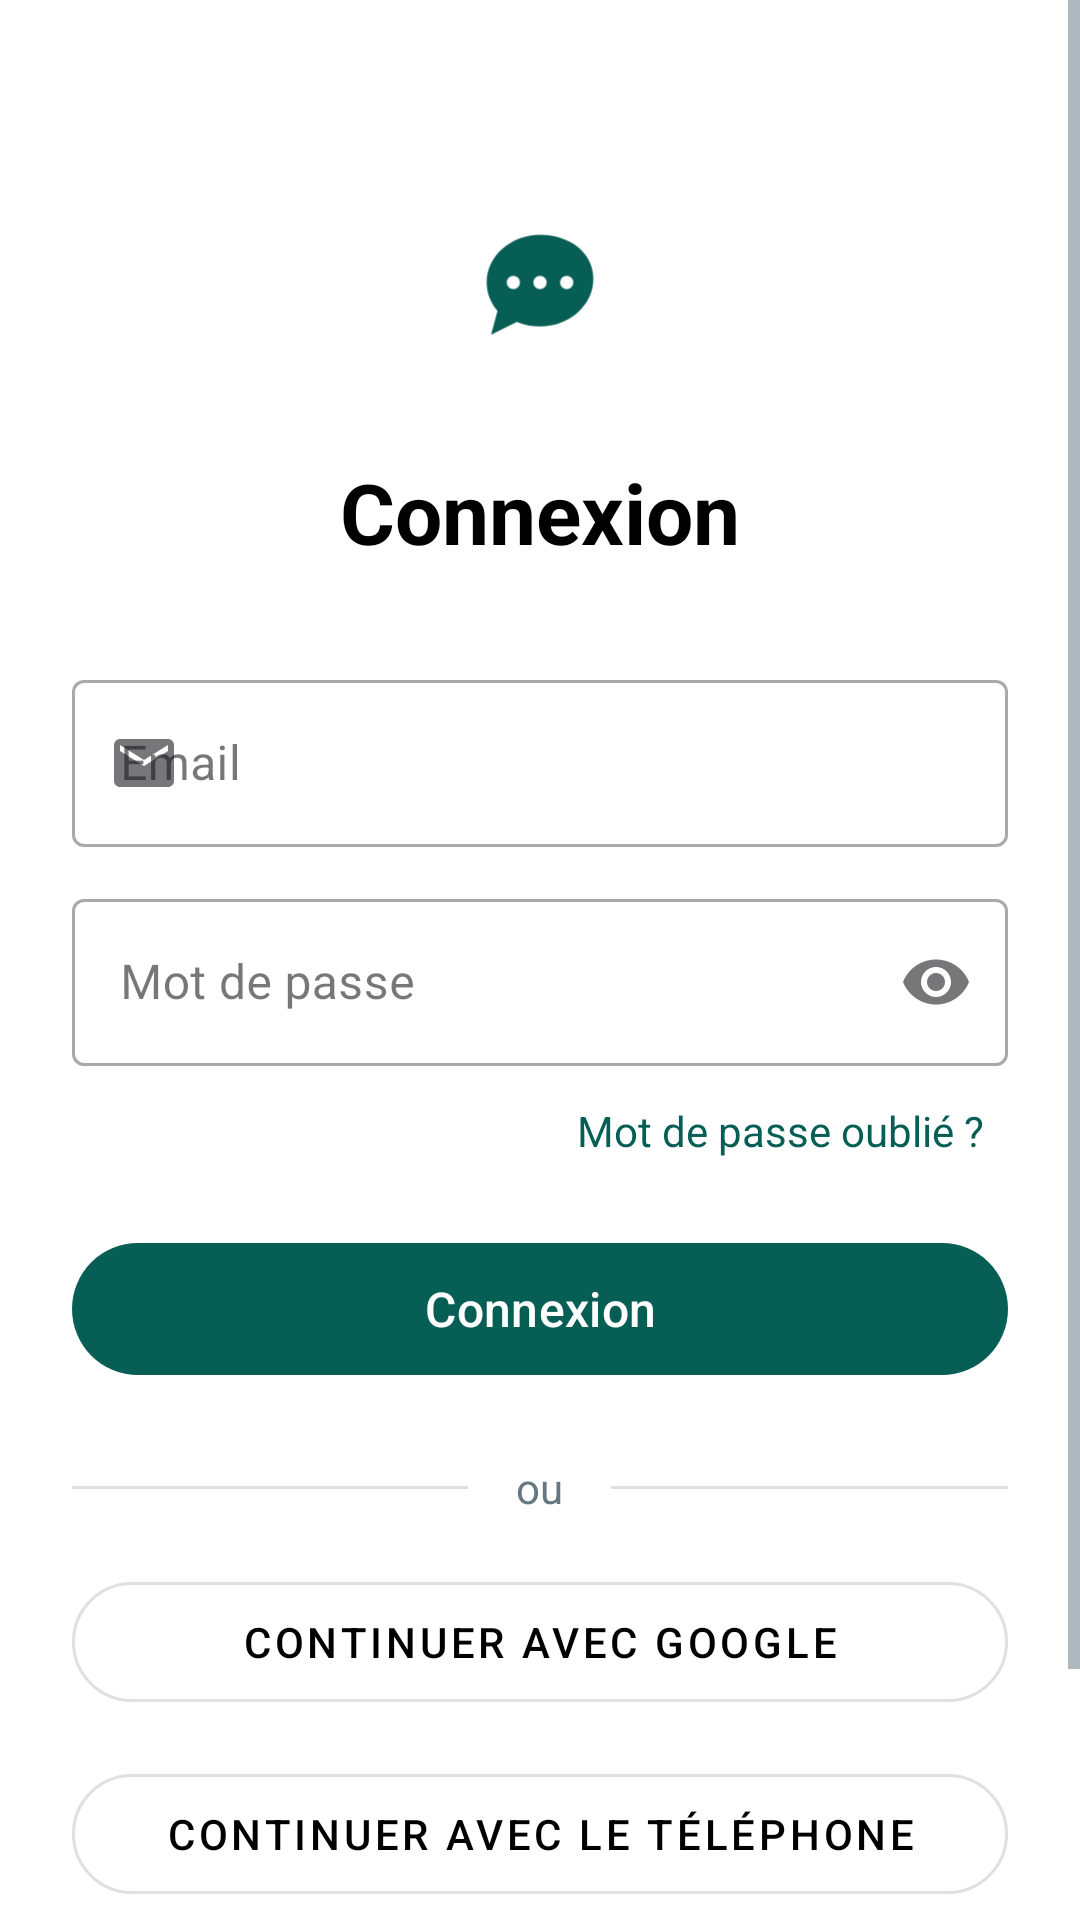

Reconstruct the res/layout file that produces this screen, plus the resources it refers to.
<!-- AndroidManifest.xml: activity theme Theme.NexTalk.Auth -->
<!-- res/layout/activity_login.xml -->
<?xml version="1.0" encoding="utf-8"?>
<ScrollView xmlns:android="http://schemas.android.com/apk/res/android"
    xmlns:app="http://schemas.android.com/apk/res-auto"
    android:layout_width="match_parent"
    android:layout_height="match_parent"
    android:background="?android:attr/colorBackground"
    android:fillViewport="true">

    <androidx.constraintlayout.widget.ConstraintLayout
        android:layout_width="match_parent"
        android:layout_height="wrap_content"
        android:padding="24dp">

        <ImageView
            android:id="@+id/ivLogo"
            android:layout_width="80dp"
            android:layout_height="80dp"
            android:layout_marginTop="32dp"
            android:contentDescription="@string/app_name"
            android:src="@drawable/ic_logo"
            app:layout_constraintEnd_toEndOf="parent"
            app:layout_constraintStart_toStartOf="parent"
            app:layout_constraintTop_toTopOf="parent" />

        <TextView
            android:id="@+id/tvWelcome"
            android:layout_width="wrap_content"
            android:layout_height="wrap_content"
            android:layout_marginTop="16dp"
            android:text="@string/login"
            android:textColor="?android:attr/textColorPrimary"
            android:textSize="28sp"
            android:textStyle="bold"
            app:layout_constraintEnd_toEndOf="parent"
            app:layout_constraintStart_toStartOf="parent"
            app:layout_constraintTop_toBottomOf="@+id/ivLogo" />

        <com.google.android.material.textfield.TextInputLayout
            android:id="@+id/tilEmail"
            style="@style/Widget.MaterialComponents.TextInputLayout.OutlinedBox"
            android:layout_width="0dp"
            android:layout_height="wrap_content"
            android:layout_marginTop="32dp"
            android:hint="@string/email"
            app:layout_constraintEnd_toEndOf="parent"
            app:layout_constraintStart_toStartOf="parent"
            app:layout_constraintTop_toBottomOf="@+id/tvWelcome"
            app:startIconDrawable="@drawable/ic_email">

            <com.google.android.material.textfield.TextInputEditText
                android:id="@+id/etEmail"
                android:layout_width="match_parent"
                android:layout_height="wrap_content"
                android:inputType="textEmailAddress"
                android:maxLines="1" />
        </com.google.android.material.textfield.TextInputLayout>

        <com.google.android.material.textfield.TextInputLayout
            android:id="@+id/tilPassword"
            style="@style/Widget.MaterialComponents.TextInputLayout.OutlinedBox"
            android:layout_width="0dp"
            android:layout_height="wrap_content"
            android:layout_marginTop="12dp"
            android:hint="@string/password"
            app:endIconMode="password_toggle"
            app:layout_constraintEnd_toEndOf="parent"
            app:layout_constraintStart_toStartOf="parent"
            app:layout_constraintTop_toBottomOf="@+id/tilEmail"
            app:startIconDrawable="@drawable/ic_lock">

            <com.google.android.material.textfield.TextInputEditText
                android:id="@+id/etPassword"
                android:layout_width="match_parent"
                android:layout_height="wrap_content"
                android:inputType="textPassword"
                android:maxLines="1" />
        </com.google.android.material.textfield.TextInputLayout>

        <TextView
            android:id="@+id/tvForgotPassword"
            android:layout_width="wrap_content"
            android:layout_height="wrap_content"
            android:layout_marginTop="4dp"
            android:padding="8dp"
            android:text="@string/forgot_password"
            android:textColor="@color/colorPrimary"
            app:layout_constraintEnd_toEndOf="parent"
            app:layout_constraintTop_toBottomOf="@+id/tilPassword" />

        <com.google.android.material.button.MaterialButton
            android:id="@+id/btnLogin"
            android:layout_width="0dp"
            android:layout_height="52dp"
            android:layout_marginTop="16dp"
            android:text="@string/login"
            android:textColor="@android:color/white"
            android:textSize="16sp"
            app:backgroundTint="@color/colorPrimary"
            app:cornerRadius="26dp"
            app:layout_constraintEnd_toEndOf="parent"
            app:layout_constraintStart_toStartOf="parent"
            app:layout_constraintTop_toBottomOf="@+id/tvForgotPassword" />

        <ProgressBar
            android:id="@+id/progressBar"
            android:layout_width="wrap_content"
            android:layout_height="wrap_content"
            android:visibility="gone"
            app:layout_constraintBottom_toBottomOf="@+id/btnLogin"
            app:layout_constraintEnd_toEndOf="@+id/btnLogin"
            app:layout_constraintStart_toStartOf="@+id/btnLogin"
            app:layout_constraintTop_toTopOf="@+id/btnLogin" />

        
        <LinearLayout
            android:id="@+id/layoutOr"
            android:layout_width="0dp"
            android:layout_height="wrap_content"
            android:layout_marginTop="24dp"
            android:gravity="center"
            android:orientation="horizontal"
            app:layout_constraintEnd_toEndOf="parent"
            app:layout_constraintStart_toStartOf="parent"
            app:layout_constraintTop_toBottomOf="@+id/btnLogin">

            <View
                android:layout_width="0dp"
                android:layout_height="1dp"
                android:layout_weight="1"
                android:background="@color/divider" />

            <TextView
                android:layout_width="wrap_content"
                android:layout_height="wrap_content"
                android:layout_marginHorizontal="16dp"
                android:text="@string/or"
                android:textColor="?android:attr/textColorSecondary" />

            <View
                android:layout_width="0dp"
                android:layout_height="1dp"
                android:layout_weight="1"
                android:background="@color/divider" />
        </LinearLayout>

        
        <com.google.android.material.button.MaterialButton
            android:id="@+id/btnGoogle"
            style="@style/Widget.MaterialComponents.Button.OutlinedButton"
            android:layout_width="0dp"
            android:layout_height="52dp"
            android:layout_marginTop="16dp"
            android:text="@string/continue_with_google"
            android:textColor="?android:attr/textColorPrimary"
            app:cornerRadius="26dp"
            app:icon="@drawable/ic_google"
            app:iconGravity="textStart"
            app:iconPadding="12dp"
            app:iconTint="@null"
            app:layout_constraintEnd_toEndOf="parent"
            app:layout_constraintStart_toStartOf="parent"
            app:layout_constraintTop_toBottomOf="@+id/layoutOr"
            app:strokeColor="@color/divider" />

        
        <com.google.android.material.button.MaterialButton
            android:id="@+id/btnPhone"
            style="@style/Widget.MaterialComponents.Button.OutlinedButton"
            android:layout_width="0dp"
            android:layout_height="52dp"
            android:layout_marginTop="12dp"
            android:text="@string/continue_with_phone"
            android:textColor="?android:attr/textColorPrimary"
            app:cornerRadius="26dp"
            app:icon="@drawable/ic_phone"
            app:iconGravity="textStart"
            app:iconPadding="12dp"
            app:iconTint="@color/colorPrimary"
            app:layout_constraintEnd_toEndOf="parent"
            app:layout_constraintStart_toStartOf="parent"
            app:layout_constraintTop_toBottomOf="@+id/btnGoogle"
            app:strokeColor="@color/divider" />

        
        <LinearLayout
            android:layout_width="wrap_content"
            android:layout_height="wrap_content"
            android:layout_marginTop="24dp"
            android:layout_marginBottom="24dp"
            android:orientation="horizontal"
            app:layout_constraintBottom_toBottomOf="parent"
            app:layout_constraintEnd_toEndOf="parent"
            app:layout_constraintStart_toStartOf="parent"
            app:layout_constraintTop_toBottomOf="@+id/btnPhone">

            <TextView
                android:layout_width="wrap_content"
                android:layout_height="wrap_content"
                android:text="@string/no_account"
                android:textColor="?android:attr/textColorSecondary" />

            <TextView
                android:id="@+id/tvRegister"
                android:layout_width="wrap_content"
                android:layout_height="wrap_content"
                android:layout_marginStart="4dp"
                android:padding="4dp"
                android:text="@string/register"
                android:textColor="@color/colorPrimary"
                android:textStyle="bold" />
        </LinearLayout>

    </androidx.constraintlayout.widget.ConstraintLayout>
</ScrollView>
<!-- resources referenced by this layout -->
<resources>
  <color name="colorPrimary">#075E54</color>
  <color name="divider">#E0E0E0</color>
  <!-- drawable ic_email (drawable) -->
  <?xml version="1.0" encoding="utf-8"?>
  <vector xmlns:android="http://schemas.android.com/apk/res/android"
      android:width="24dp"
      android:height="24dp"
      android:viewportWidth="24"
      android:viewportHeight="24"
      android:tint="?attr/colorControlNormal">
      <path
          android:fillColor="@android:color/white"
          android:pathData="M20,4H4C2.9,4 2.01,4.9 2.01,6L2,18c0,1.1 0.9,2 2,2h16c1.1,0 2,-0.9 2,-2V6C22,4.9 21.1,4 20,4zM20,8l-8,5L4,8V6l8,5l8,-5V8z" />
  </vector>
  <!-- drawable ic_logo (drawable) -->
  <?xml version="1.0" encoding="utf-8"?>
  <vector xmlns:android="http://schemas.android.com/apk/res/android"
      android:width="108dp"
      android:height="108dp"
      android:viewportWidth="108"
      android:viewportHeight="108">
  
      
      <path
          android:fillColor="#FFFFFF"
          android:pathData="M54,54m-40,0a40,40 0,1 1,80 0a40,40 0,1 1,-80 0" />
  
      
      <path
          android:fillColor="@color/colorPrimary"
          android:pathData="M54,30c-13.255,0 -24,9.645 -24,21.5c0,4.768 1.804,9.18 4.861,12.738l-2.861,10.762l11.574,-5.787c3.248,1.346 6.826,2.087 10.426,2.087c13.255,0 24,-9.645 24,-21.5S67.255,30 54,30z" />
  
      
      <path
          android:fillColor="#FFFFFF"
          android:pathData="M42,51.5m-3,0a3,3 0,1 1,6 0a3,3 0,1 1,-6 0" />
      <path
          android:fillColor="#FFFFFF"
          android:pathData="M54,51.5m-3,0a3,3 0,1 1,6 0a3,3 0,1 1,-6 0" />
      <path
          android:fillColor="#FFFFFF"
          android:pathData="M66,51.5m-3,0a3,3 0,1 1,6 0a3,3 0,1 1,-6 0" />
  
  </vector>
  <string name="app_name">NexTalk</string>
  <string name="continue_with_google">Continuer avec Google</string>
  <string name="continue_with_phone">Continuer avec le téléphone</string>
  <string name="email">Email</string>
  <string name="forgot_password">Mot de passe oublié ?</string>
  <string name="login">Connexion</string>
  <string name="no_account">Pas de compte ?</string>
  <string name="or">ou</string>
  <string name="password">Mot de passe</string>
  <string name="register">Inscription</string>
  <style name="Theme.NexTalk.Auth" parent="Theme.NexTalk">
          <item name="android:windowBackground">@color/colorBackground</item>
      </style>
  <style name="Theme.NexTalk" parent="Base.Theme.NexTalk" />
  <color name="colorBackground">#FFFFFF</color>
  <style name="Base.Theme.NexTalk" parent="Theme.Material3.DayNight.NoActionBar">
          <item name="colorPrimary">@color/colorPrimary</item>
          <item name="colorPrimaryDark">@color/colorPrimaryDark</item>
          <item name="colorAccent">@color/colorAccent</item>
          <item name="colorSecondary">@color/colorSecondary</item>
          <item name="android:colorBackground">@color/colorBackground</item>
          <item name="colorSurface">@color/colorSurface</item>
          <item name="android:textColorPrimary">@color/textPrimary</item>
          <item name="android:textColorSecondary">@color/textSecondary</item>
          <item name="android:statusBarColor">@color/colorPrimaryDark</item>
          <item name="android:navigationBarColor">@color/colorBackground</item>
      </style>
  <color name="colorPrimaryDark">#064E47</color>
  <color name="colorAccent">#25D366</color>
  <color name="colorSecondary">#128C7E</color>
  <color name="colorSurface">#FFFFFF</color>
  <color name="textPrimary">#000000</color>
  <color name="textSecondary">#667781</color>
</resources>
